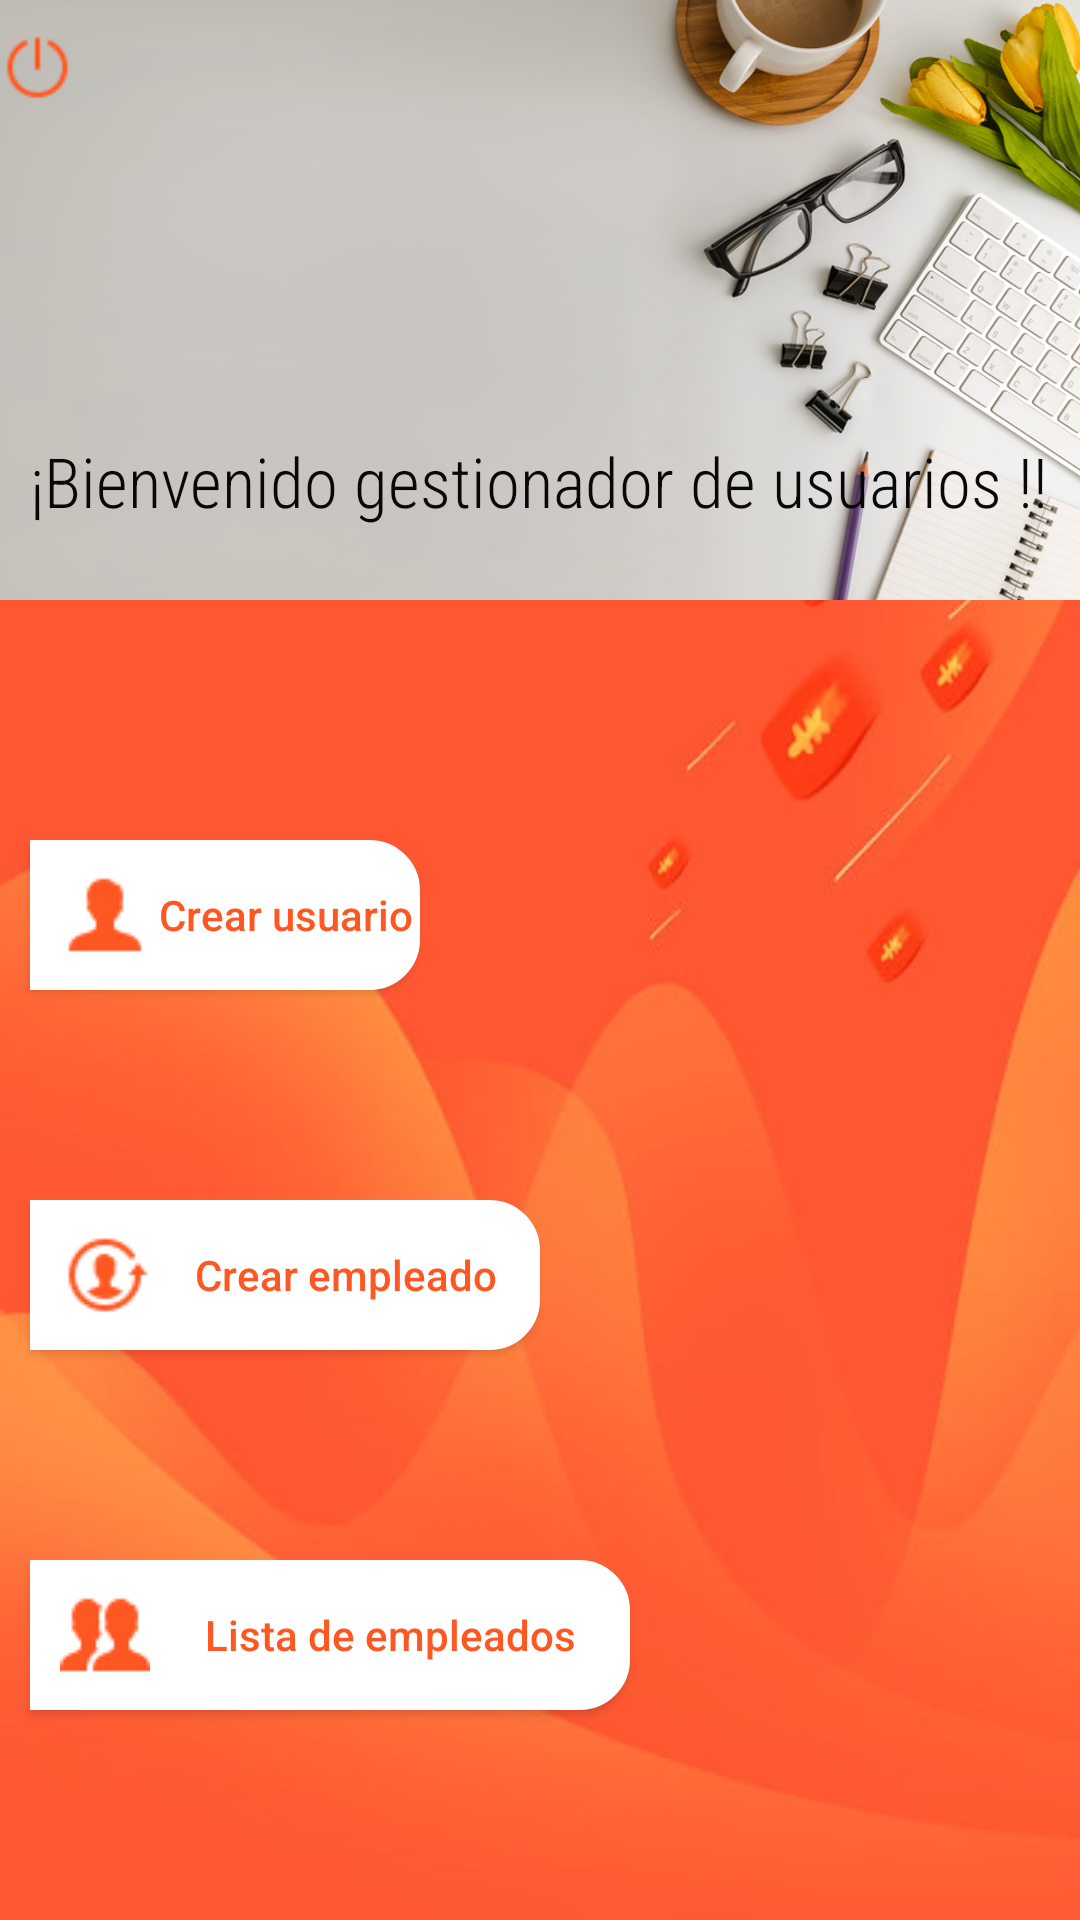

Here is an Android app screen rendered from its layout file. Give the layout XML and the strings, colors and styles it references.
<!-- AndroidManifest.xml: application theme Theme.ProjectUserFireBase -->
<!-- res/layout/activity_dashboard.xml -->
<?xml version="1.0" encoding="utf-8"?>
<RelativeLayout xmlns:android="http://schemas.android.com/apk/res/android"
    xmlns:app="http://schemas.android.com/apk/res-auto"
    xmlns:tools="http://schemas.android.com/tools"
    android:layout_width="match_parent"
    android:layout_height="match_parent"
    xmlns:card_view="http://schemas.android.com/apk/res-auto"
    android:background="@drawable/dasboard"
    tools:context=".DashboardActivity">

    <LinearLayout
        android:id="@+id/linearHeader"
        android:layout_width="match_parent"
        android:background="@drawable/imagen1"
        android:orientation="vertical"
        android:layout_height="200dp">
        <ImageView
            android:id="@+id/imgSesion"
            android:layout_width="25dp"
            android:layout_height="25dp"
            android:layout_marginTop="10dp"
            android:src="@drawable/iconsesion"
            />

        <TextView
            android:id="@+id/textViewName"
            android:layout_width="wrap_content"
            android:layout_height="50dp"
            android:text="¡Bienvenido gestionador de usuarios !!"
            android:textColor="@color/black"
            android:layout_marginTop="110dp"
            android:layout_marginLeft="10dp"
            android:fontFamily="sans-serif-condensed-light"
            android:textSize="23sp"/>

    </LinearLayout>


    <androidx.appcompat.widget.AppCompatButton
        android:id="@+id/btnUser"
        android:layout_width="match_parent"
        android:layout_height="50dp"
        android:layout_below="@+id/linearHeader"
        android:layout_alignParentStart="true"
        android:layout_alignParentLeft="true"
        android:layout_alignParentEnd="true"
        android:layout_marginLeft="10dp"
        android:layout_marginTop="80dp"
        android:layout_marginRight="220dp"
        android:textAllCaps="false"
        android:background="@drawable/itemdashboards"
        android:textColor="@color/color_orange"
        android:drawableLeft="@drawable/icon3"
        android:paddingLeft="10dp"
        android:text="Crear usuario" />


    <androidx.appcompat.widget.AppCompatButton
        android:id="@+id/btnEmployee"
        android:layout_width="match_parent"
        android:layout_height="50dp"
        android:layout_below="@+id/btnUser"
        android:layout_alignParentStart="true"
        android:layout_alignParentLeft="true"
        android:layout_alignParentEnd="true"
        android:layout_marginLeft="10dp"
        android:layout_marginTop="70dp"
        android:layout_marginRight="180dp"
        android:background="@drawable/itemdashboards"
        android:drawableLeft="@drawable/icon1"
        android:paddingLeft="10dp"
        android:text="Crear empleado"
        android:textAllCaps="false"
        android:textColor="@color/color_orange" />

    <androidx.appcompat.widget.AppCompatButton
        android:id="@+id/btnEmployeeList"
        android:layout_width="match_parent"
        android:layout_height="50dp"
        android:layout_below="@+id/btnEmployee"
        android:layout_alignParentStart="true"
        android:layout_alignParentLeft="true"
        android:layout_alignParentEnd="true"
        android:layout_marginLeft="10dp"
        android:layout_marginTop="70dp"
        android:layout_marginRight="150dp"
        android:textAllCaps="false"
        android:background="@drawable/itemdashboards"
        android:drawableLeft="@drawable/icon2"
        android:paddingLeft="10dp"
        android:textColor="@color/color_orange"
        android:text="Lista de empleados" />


</RelativeLayout>
<!-- resources referenced by this layout -->
<resources>
  <color name="black">#090808</color>
  <color name="color_orange">#FF5722</color>
  <!-- drawable dasboard: jpeg bitmap (drawable, 20250 bytes) -->
  <!-- drawable icon1: png bitmap (drawable-v24, 1003 bytes) -->
  <!-- drawable icon2: png bitmap (drawable-v24, 611 bytes) -->
  <!-- drawable icon3: png bitmap (drawable-v24, 485 bytes) -->
  <!-- drawable iconsesion: png bitmap (drawable-v24, 771 bytes) -->
  <!-- drawable imagen1: png bitmap (drawable, 980616 bytes) -->
  <!-- drawable itemdashboards (drawable) -->
  <?xml version="1.0" encoding="utf-8"?>
  <shape xmlns:android="http://schemas.android.com/apk/res/android"
      android:shape="rectangle">
      <solid android:color="#FFFFFF" />
      <corners android:topLeftRadius="0dp" android:topRightRadius="16dp"
          android:bottomLeftRadius="0dp" android:bottomRightRadius="16dp"/>
  
      <gradient android:startColor="#FFFFFF"
          android:endColor="#FFFFFF"
          android:angle="270" />
      <stroke android:width="5px" android:color="#FFFFFF" />
  </shape>
  <style name="Theme.ProjectUserFireBase" parent="Theme.MaterialComponents.DayNight.DarkActionBar">
          
          <item name="colorPrimary">@color/color_orange</item>
          <item name="colorPrimaryVariant">@color/purple_700</item>
          <item name="colorOnPrimary">@color/white</item>
          
          <item name="colorSecondary">@color/teal_200</item>
          <item name="colorSecondaryVariant">@color/teal_700</item>
          <item name="colorOnSecondary">@color/black</item>
          
          <item name="android:statusBarColor" tools:targetApi="l">?attr/colorPrimaryVariant</item>
          
      </style>
  <color name="purple_700">#FF5722</color>
  <color name="white">#FFFFFFFF</color>
  <color name="teal_200">#FF03DAC5</color>
  <color name="teal_700">#FF018786</color>
</resources>
